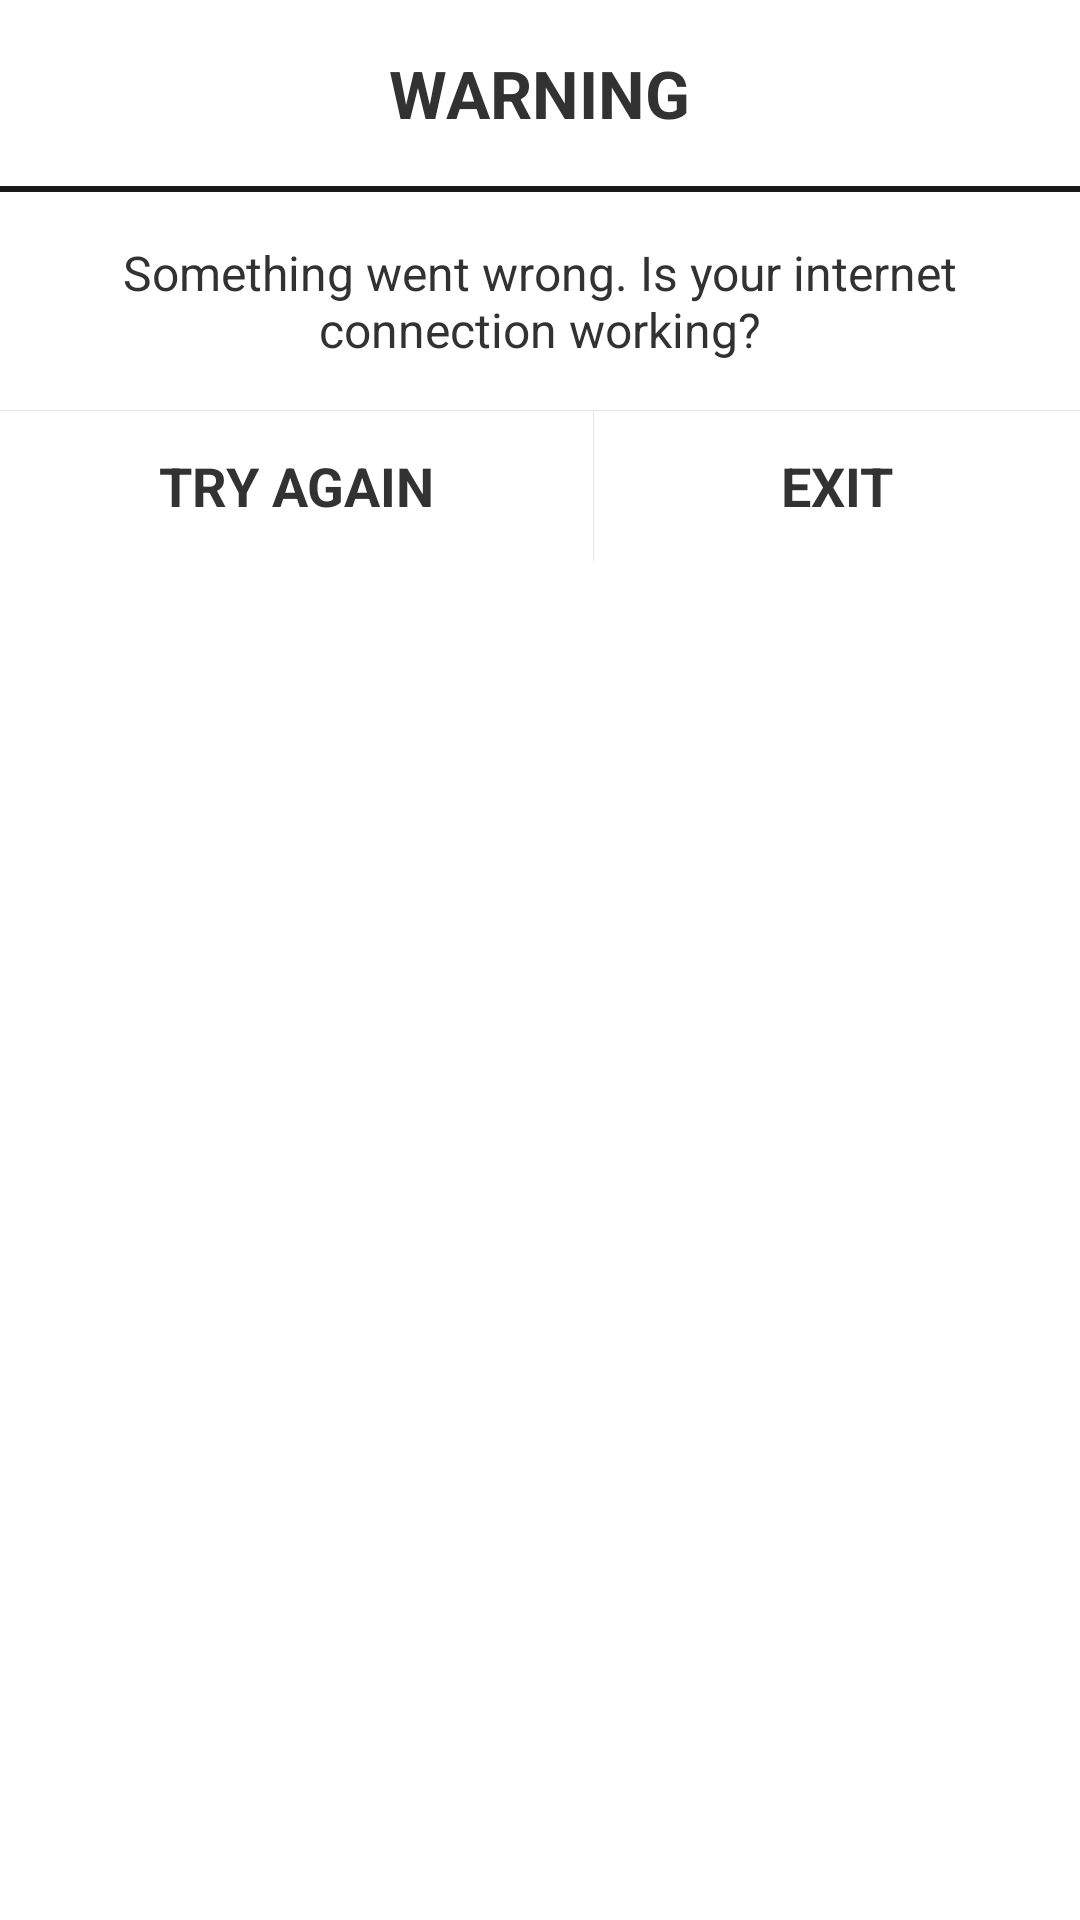

Android layout source for this screen:
<!-- AndroidManifest.xml: application theme Theme.Indianecomqc -->
<!-- res/layout/no_internet_dialog_loading.xml -->
<?xml version="1.0" encoding="utf-8"?>
<LinearLayout
    android:orientation="horizontal"
    android:layout_width="match_parent"
    android:layout_height="wrap_content"
    xmlns:android="http://schemas.android.com/apk/res/android">

<LinearLayout xmlns:android="http://schemas.android.com/apk/res/android"
    android:layout_width="match_parent"
    android:layout_height="wrap_content"
    android:orientation="vertical">


    <RelativeLayout
        android:orientation="horizontal"
        android:layout_width="match_parent"
        android:layout_height="wrap_content"
        android:paddingLeft="8dp"
        android:paddingTop="8dp"
        android:paddingBottom="8dp" >

        <ImageView
            android:layout_width="46dp"
            android:layout_height="46dp"
            android:id="@+id/imageView15"
            android:src="@drawable/warning"
            android:layout_centerVertical="true" />

        <TextView
            android:layout_width="wrap_content"
            android:layout_height="wrap_content"
            android:textAppearance="?android:attr/textAppearanceLarge"
            android:text="WARNING"
            android:id="@+id/TVTitle"
            android:textColor="#323232"
            android:textStyle="bold"
            android:layout_marginLeft="4dp"
            android:layout_centerInParent="true" />
    </RelativeLayout>

    <View
        android:layout_width="fill_parent"
        android:layout_height="2dp"
        android:background="#191919" />

    <ScrollView
        android:layout_height="match_parent"
        android:layout_width="match_parent"
        xmlns:android="http://schemas.android.com/apk/res/android"
        android:scrollIndicators="none"
        android:id="@+id/scrollViewHome"
        android:scrollbarSize="0dp"
        android:layout_alignParentBottom="false"
        android:layout_centerInParent="true">

        <LinearLayout
            android:orientation="vertical"
            android:layout_width="match_parent"
            android:layout_height="match_parent">

            <TextView
                android:layout_width="match_parent"
                android:layout_height="wrap_content"
                android:id="@+id/TVMessage"
                android:layout_marginTop="16dp"
                android:layout_marginBottom="16dp"
                android:layout_gravity="center"
                android:textColor="#323232"
                android:textSize="16dp"
                android:gravity="center"
                android:layout_marginLeft="2dp"
                android:layout_marginRight="2dp"
                android:text="Something went wrong. Is your internet connection working?" />

            <View
        android:layout_width="fill_parent"
        android:layout_height="0.2dp"
        android:background="#e6e4e4" />

            <LinearLayout
                android:orientation="horizontal"
                android:layout_width="match_parent"
                android:layout_height="wrap_content">
                <Button
                    android:layout_width="wrap_content"
                    android:layout_height="50dp"
                    android:text="TRY AGAIN"
                    android:id="@+id/reloadButton"
                    android:background="@drawable/internet_button_effect_white"
                    android:layout_gravity="center_horizontal"
                    android:textColor="#323232"
                    android:clickable="true"
                    android:textAppearance="?android:attr/textAppearanceMedium"
                    android:textStyle="bold"
                    android:paddingBottom="3dp"
                    android:paddingTop="3dp"
                    android:layout_weight=".5"
                    android:onClick="reloadFunction" />
                <View
                    android:layout_width="0.2dp"
                    android:layout_height="fill_parent"
                    android:background="#e6e4e4" />
                <Button
                    android:layout_width="wrap_content"
                    android:layout_height="50dp"
                    android:text="EXIT"
                    android:id="@+id/appExitButton"
                    android:background="@drawable/internet_button_effect_white"
                    android:layout_gravity="center_horizontal"
                    android:textColor="#323232"
                    android:clickable="true"
                    android:textAppearance="?android:attr/textAppearanceMedium"
                    android:textStyle="bold"
                    android:paddingBottom="3dp"
                    android:paddingTop="3dp"
                    android:layout_weight=".5"
                    android:onClick="exitFunction" />
            </LinearLayout>


        </LinearLayout>

    </ScrollView>

</LinearLayout>
    </LinearLayout>
<!-- resources referenced by this layout -->
<resources>
  <!-- drawable internet_button_effect_white (drawable) -->
  <?xml version="1.0" encoding="utf-8"?>
  <selector xmlns:android="http://schemas.android.com/apk/res/android">
      <item android:state_pressed="true" android:drawable="@drawable/dark_white" />
      <item android:state_activated="true" android:drawable="@drawable/dark_white" />
      <item android:drawable="@android:color/transparent" />
  </selector>
  <style name="Theme.Indianecomqc" parent="Theme.MaterialComponents.DayNight.DarkActionBar">
          
          <item name="colorPrimary">#58C27F</item>
          <item name="colorPrimaryVariant">#4BA56C</item>
          <item name="colorOnPrimary">@color/white</item>
          
          <item name="colorSecondary">@color/teal_200</item>
          <item name="colorSecondaryVariant">@color/teal_700</item>
          <item name="colorOnSecondary">@color/black</item>
          
          <item name="android:statusBarColor" tools:targetApi="l">?attr/colorPrimaryVariant</item>
          
      </style>
  <!-- drawable dark_white (drawable) -->
  <?xml version="1.0" encoding="UTF-8"?>
  <shape xmlns:android="http://schemas.android.com/apk/res/android">
      <solid android:color="#FFEAE8E8"/>
  </shape>
  <color name="white">#FFFFFFFF</color>
  <color name="teal_200">#FF03DAC5</color>
  <color name="teal_700">#FF018786</color>
  <color name="black">#FF000000</color>
</resources>
